5-way image classification set "room_classification" from GitHub (gesstalt/BRIDGE); label vocabulary: bathroom, bedroom, hall, kitchen, living room.

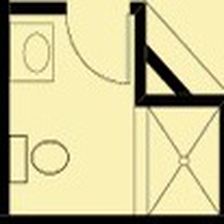
Label: bathroom

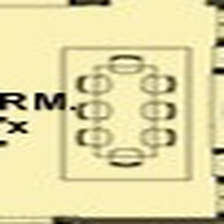
Label: hall

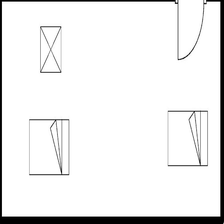
Label: bedroom

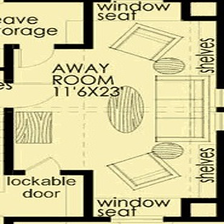
Label: living room

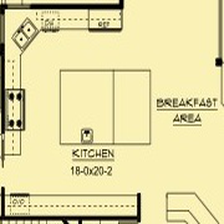
Label: kitchen

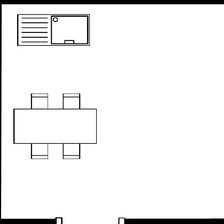
Label: kitchen
